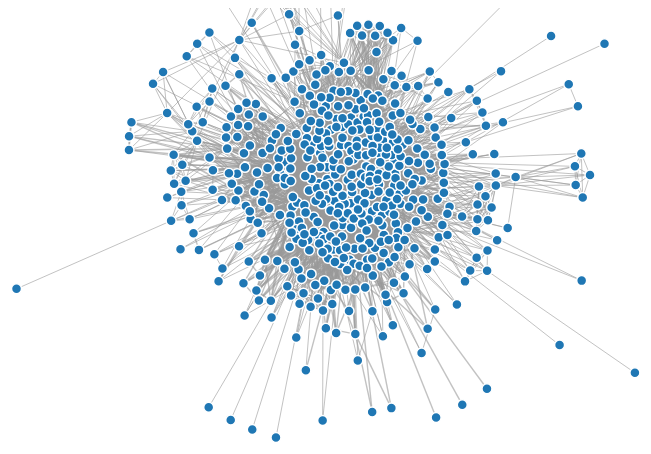
D3 v3 page, settled after 360 driven frames (6 s of simulated time); the page loaded 1 data file(s).



var width = 960,
    height = 500;

var color = d3.scale.category20();

var force = d3.layout.force()
    .charge(-120)
    .linkDistance(30)
    .size([width, height]);

var svg = d3.select("body").append("svg")
    .attr("width", width)
    .attr("height", height);

d3.json("r365.json", function(error, graph) {
  force
      .nodes(graph.nodes)
      .links(graph.links)
      .start();

  var link = svg.selectAll(".link")
      .data(graph.links)
    .enter().append("line")
      .attr("class", "link")
      .style("stroke-width", function(d) { return Math.sqrt(d.value); });

  var node = svg.selectAll(".node")
      .data(graph.nodes)
    .enter().append("circle")
      .attr("class", "node")
      .attr("r", 5)
      .style("fill", function(d) { return color(d.group); })
      .call(force.drag);

  node.append("title")
      .text(function(d) { return d.name; });

  force.on("tick", function() {
    link.attr("x1", function(d) { return d.source.x; })
        .attr("y1", function(d) { return d.source.y; })
        .attr("x2", function(d) { return d.target.x; })
        .attr("y2", function(d) { return d.target.y; });

    node.attr("cx", function(d) { return d.x; })
        .attr("cy", function(d) { return d.y; });
  });
});



### data: r365.json
{
 "nodes": [
  {
   "name": "file",
   "group": 1
  },
  {
   "name": "string",
   "group": 1
  },
  {
   "name": "finalize",
   "group": 1
  },
  {
   "name": "encoding",
   "group": 1
  },
  {
   "name": "stream",
   "group": 1
  },
  {
   "name": "read",
   "group": 1
  },
  {
   "name": "e",
   "group": 1
  },
  {
   "name": "unread",
   "group": 1
  },
  "... 510 more items"
 ],
 "links": [
  {
   "source": 1,
   "target": 0,
   "value": 1
  },
  {
   "source": 2,
   "target": 0,
   "value": 3
  },
  {
   "source": 2,
   "target": 1,
   "value": 1
  },
  {
   "source": 3,
   "target": 0,
   "value": 1
  },
  {
   "source": 3,
   "target": 1,
   "value": 1
  },
  {
   "source": 3,
   "target": 2,
   "value": 1
  },
  {
   "source": 4,
   "target": 0,
   "value": 1
  },
  {
   "source": 4,
   "target": 1,
   "value": 1
  },
  "... 7,835 more items"
 ]
}